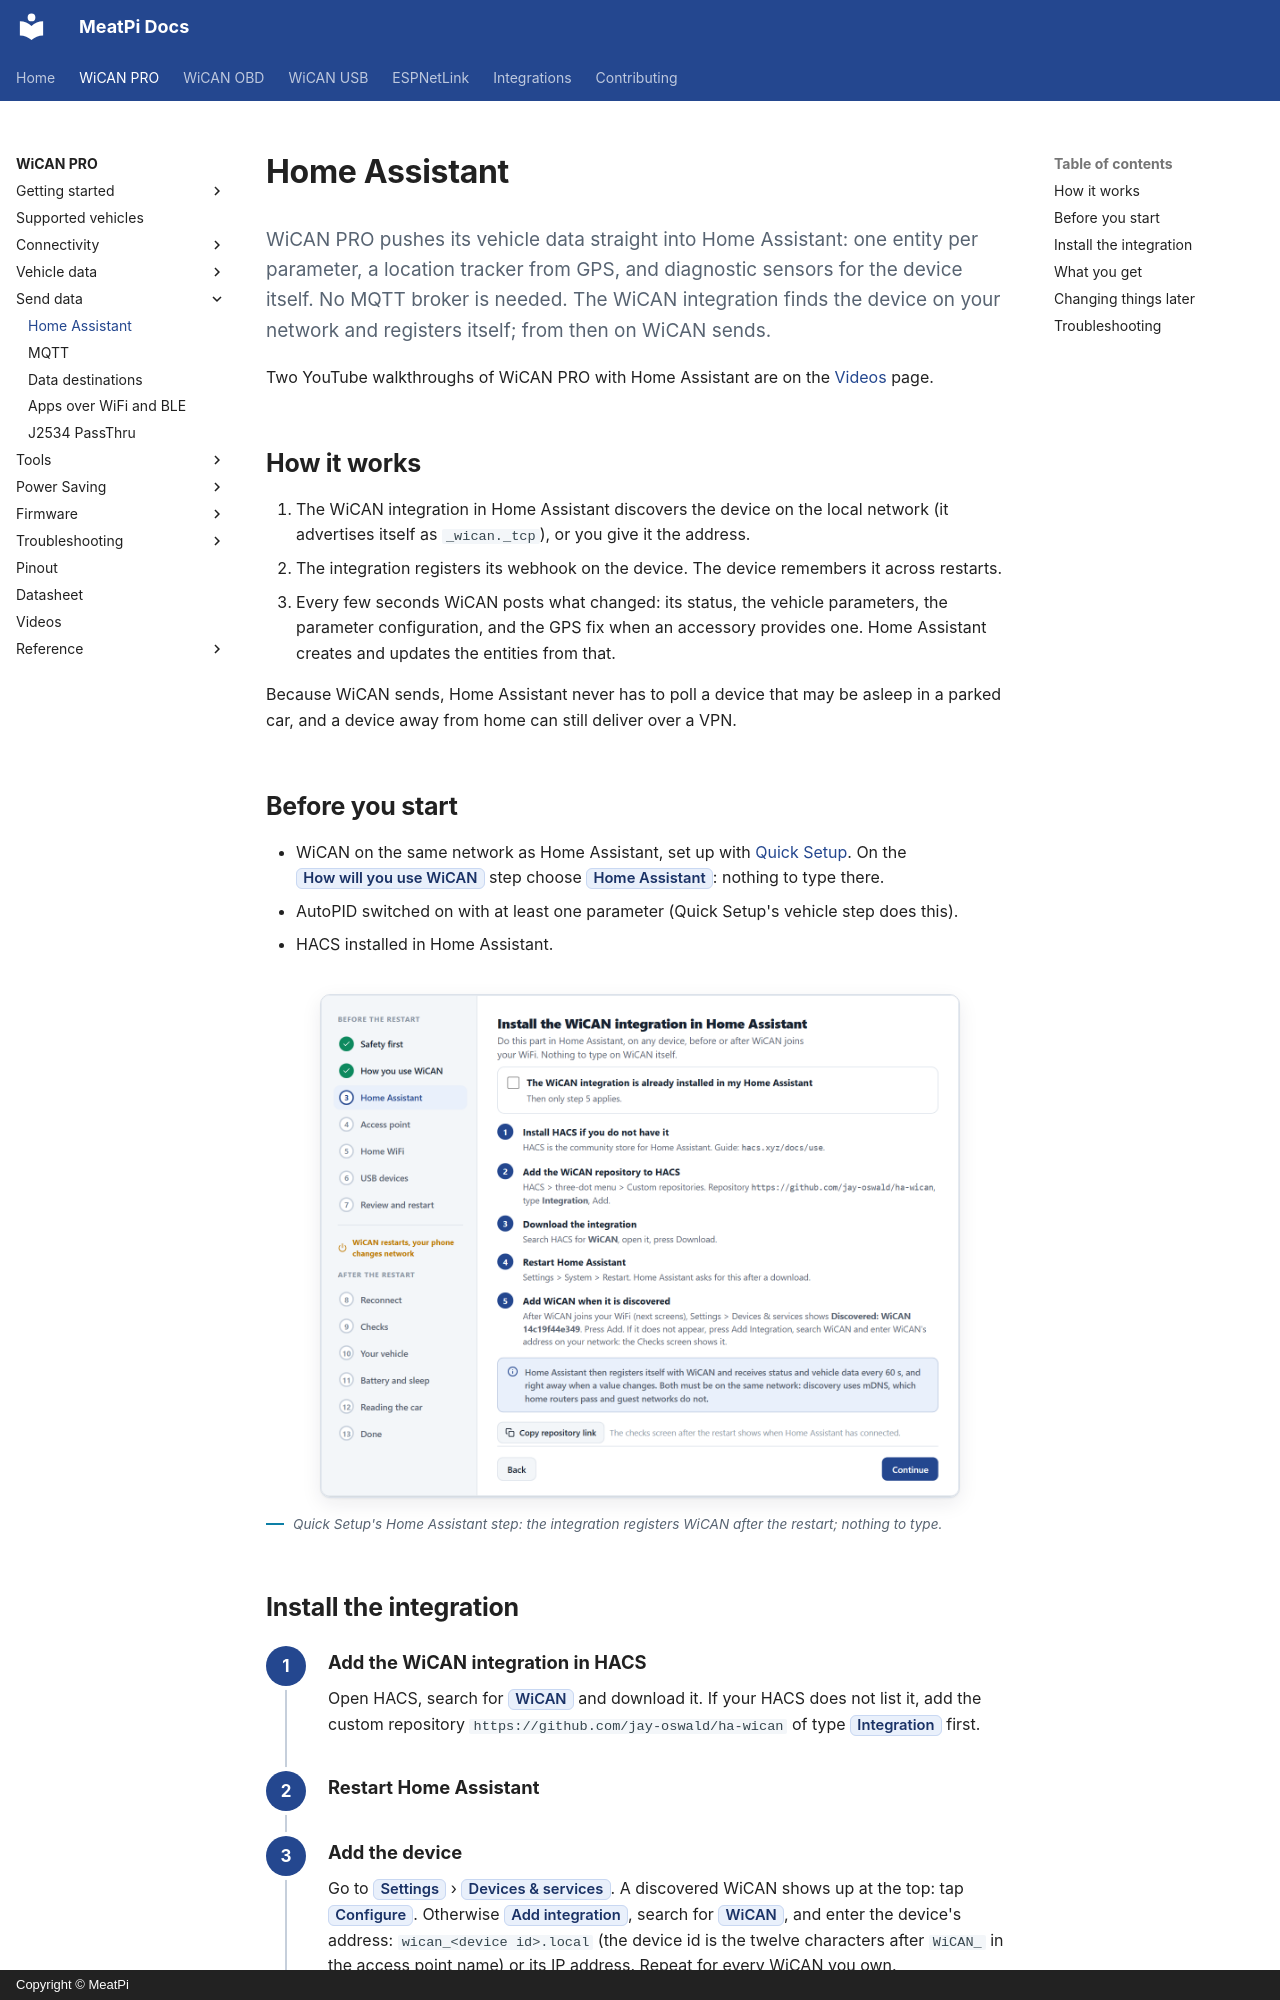

repository: meatpiHQ/meatpi-docs · page: wican-pro/send-data/home-assistant/index.html · generator: mkdocs · copyright: Copyright © MeatPi

---
title: Home Assistant
---

# Home Assistant

<p class="lead">WiCAN PRO pushes its vehicle data straight into Home Assistant: one entity per parameter, a location tracker from GPS, and diagnostic sensors for the device itself. No MQTT broker is needed. The WiCAN integration finds the device on your network and registers itself; from then on WiCAN sends.</p>

Two YouTube walkthroughs of WiCAN PRO with Home Assistant are on the [Videos](../videos.md) page.

## How it works

1. The WiCAN integration in Home Assistant discovers the device on the local network (it advertises itself as `_wican._tcp`), or you give it the address.
2. The integration registers its webhook on the device. The device remembers it across restarts.
3. Every few seconds WiCAN posts what changed: its status, the vehicle parameters, the parameter configuration, and the GPS fix when an accessory provides one. Home Assistant creates and updates the entities from that.

Because WiCAN sends, Home Assistant never has to poll a device that may be asleep in a parked car, and a device away from home can still deliver over a VPN.

## Before you start

- WiCAN on the same network as Home Assistant, set up with [Quick Setup](../getting-started/quick-setup.md). On the ==How will you use WiCAN== step choose ==Home Assistant==: nothing to type there.
- AutoPID switched on with at least one parameter (Quick Setup's vehicle step does this).
- HACS installed in Home Assistant.

<figure class="shot" markdown>
![The Home Assistant step of Quick Setup](../img/quick-setup/03-home-assistant.png){ width="640" }
<figcaption>Quick Setup's Home Assistant step: the integration registers WiCAN after the restart; nothing to type.</figcaption>
</figure>

## Install the integration

<div class="steps" markdown>

1.  **Add the WiCAN integration in HACS**

    Open HACS, search for ==WiCAN== and download it. If your HACS does not list it, add the custom repository `https://github.com/jay-oswald/ha-wican` of type ==Integration== first.

2.  **Restart Home Assistant**

3.  **Add the device**

    Go to ==Settings== › ==Devices & services==. A discovered WiCAN shows up at the top: tap ==Configure==. Otherwise ==Add integration==, search for ==WiCAN==, and enter the device's address: `wican_<device id>.local` (the device id is the twelve characters after `WiCAN_` in the access point name) or its IP address. Repeat for every WiCAN you own.

4.  **Set the push interval**

    On the integration's card, ==Configure== sets the ==Post Interval==: how often WiCAN pushes, 15 seconds by default.

</div>
